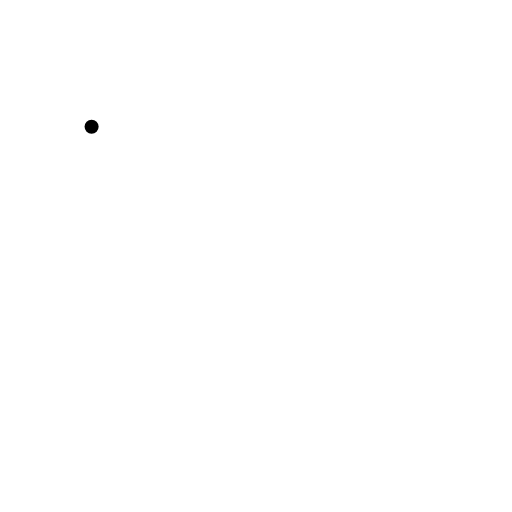
t = 0.00 s
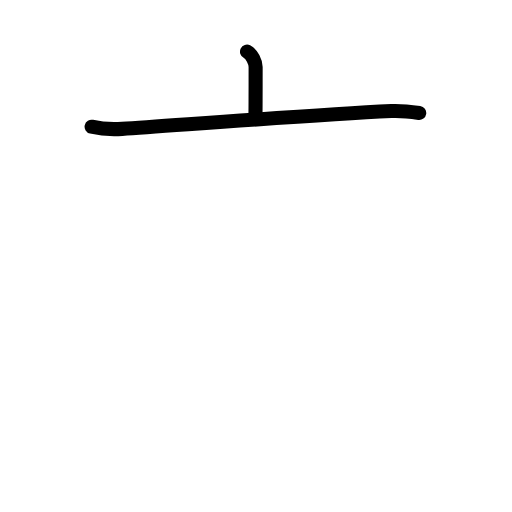
t = 1.63 s
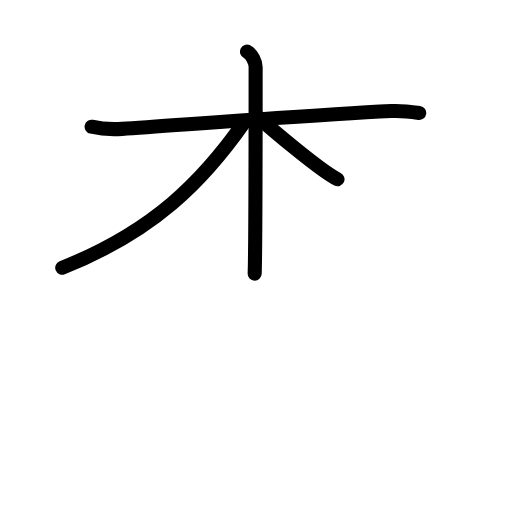
t = 3.25 s
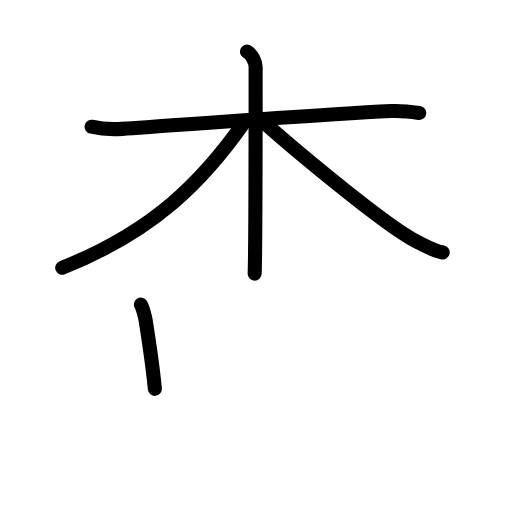
t = 4.75 s
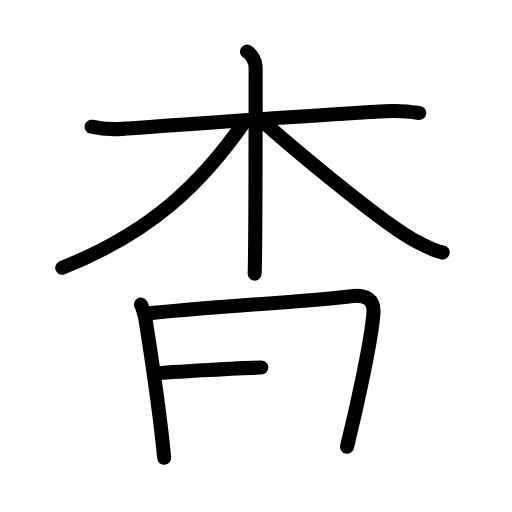
t = 6.50 s
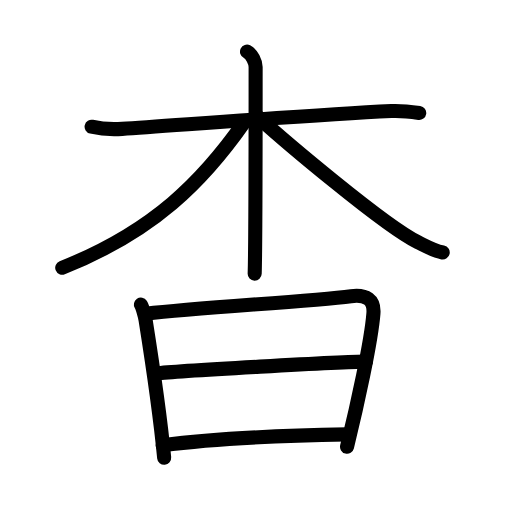
t = 8.00 s

The animated SVG that drew these frames (rendered in a browser with its animation timeline set to each time). Animation: 22 SMIL elements (animate=22); one cycle of 8.00 s.

<?xml version="1.0" encoding="UTF-8"?>
<!--
AniKanjiVG is licensed by CC-BY-SA Paul C. Sommerhoff (https://bitbucket.org/sommerhoff/anikanjivg).
AniKanjiVG uses KanjiVG which is licensed by CC-BY-SA Ulrich Apel (http://kanjivg.tagaini.net).
See also http://creativecommons.org/licenses/by-sa/3.0/
-->
<svg xmlns:kvg='http://kanjivg.tagaini.net' xmlns='http://www.w3.org/2000/svg' width='109' height='109' viewBox='0 0 109 109' style='fill:none;stroke:#000000;stroke-width:3;stroke-linecap:round;stroke-linejoin:round;' id="kvg:kanji_06773"><g id="kvg:06773" kvg:element="杳"><g id="kvg:06773-g1" kvg:element="木" kvg:position="top" kvg:radical="general"><path id="kvg:06773-s1" kvg:type="㇐" d="M19.5,26.98c1.98,0.46,4.23,0.61,6.51,0.46c11.6-0.76,39.76-2.91,57.3-3.8c2.26-0.11,3.68,0.08,5.94,0.41"><animate attributeName="d" begin="0.0s" dur="0.3333333333333333s" from="M19.5,26.98C19.5,26.98,19.5,26.98,19.5,26.98" to="M19.5,26.98c1.98,0.46,4.23,0.61,6.51,0.46" />
<animate attributeName="d" begin="0.3333333333333333s" dur="0.3333333333333333s" from="M19.5,26.98c1.98,0.46,4.23,0.61,6.51,0.46c0,0,0,0,0,0,0" to="M19.5,26.98c1.98,0.46,4.23,0.61,6.51,0.46c11.6-0.76,39.76-2.91,57.3-3.8" />
<animate attributeName="d" begin="0.6666666666666666s" dur="0.3333333333333333s" from="M19.5,26.98c1.98,0.46,4.23,0.61,6.51,0.46c11.6-0.76,39.76-2.91,57.3-3.8c0,0,0,0,0,0,0" to="M19.5,26.98c1.98,0.46,4.23,0.61,6.51,0.46c11.6-0.76,39.76-2.91,57.3-3.8c2.26-0.11,3.68,0.08,5.94,0.41" />
</path>
<path id="kvg:06773-s2" kvg:type="㇑" d="M52.59,11c1.02,0.5,1.83,2.22,1.83,3.25c0,10.5,0,37.75-0.2,44"><animate attributeName="d" begin="1.0s" dur="0.5s" from="M52.59,11C52.59,11,52.59,11,52.59,11" to="M52.59,11c1.02,0.5,1.83,2.22,1.83,3.25" />
<animate attributeName="d" begin="1.5s" dur="0.5s" from="M52.59,11c1.02,0.5,1.83,2.22,1.83,3.25c0,0,0,0,0,0,0" to="M52.59,11c1.02,0.5,1.83,2.22,1.83,3.25c0,10.5,0,37.75-0.2,44" />
<animate attributeName="d" begin="0s" dur="1.0s" from="M-100,-100" to="M-100,-100" />
</path>
<path id="kvg:06773-s3" kvg:type="㇒" d="M52,26c-8.75,12.5-19.25,23.25-38.75,31"><animate attributeName="d" begin="2.0s" dur="1.0s" from="M52,26C52,26,52,26,52,26" to="M52,26c-8.75,12.5-19.25,23.25-38.75,31" />
<animate attributeName="d" begin="0s" dur="2.0s" from="M-100,-100" to="M-100,-100" />
</path>
<path id="kvg:06773-s4" kvg:type="㇏" d="M54.75,24.75c5.5,5,27,23.25,34.2,26.81c2.02,1,3.45,1.82,5.3,2.19"><animate attributeName="d" begin="3.0s" dur="0.5s" from="M54.75,24.75C54.75,24.75,54.75,24.75,54.75,24.75" to="M54.75,24.75c5.5,5,27,23.25,34.2,26.81" />
<animate attributeName="d" begin="3.5s" dur="0.5s" from="M54.75,24.75c5.5,5,27,23.25,34.2,26.81c0,0,0,0,0,0,0" to="M54.75,24.75c5.5,5,27,23.25,34.2,26.81c2.02,1,3.45,1.82,5.3,2.19" />
<animate attributeName="d" begin="0s" dur="3.0s" from="M-100,-100" to="M-100,-100" />
</path>
</g>
<g id="kvg:06773-g2" kvg:element="日" kvg:position="bottom"><path id="kvg:06773-s5" kvg:type="㇑" d="M29.99,64.86c0.34,0.51,0.9,2.56,1,3.24c1.11,7,3.01,19.43,3.96,29.36"><animate attributeName="d" begin="4.0s" dur="0.5s" from="M29.99,64.86C29.99,64.86,29.99,64.86,29.99,64.86" to="M29.99,64.86c0.34,0.51,0.9,2.56,1,3.24" />
<animate attributeName="d" begin="4.5s" dur="0.5s" from="M29.99,64.86c0.34,0.51,0.9,2.56,1,3.24c0,0,0,0,0,0,0" to="M29.99,64.86c0.34,0.51,0.9,2.56,1,3.24c1.11,7,3.01,19.43,3.96,29.36" />
<animate attributeName="d" begin="0s" dur="4.0s" from="M-100,-100" to="M-100,-100" />
</path>
<path id="kvg:06773-s6" kvg:type="㇕a" d="M31.08,66.79c11.9-1.34,34.77-2.62,43.65-3.74c3.26-0.41,4.99,0.77,4.77,3.66c-0.47,6.03-3.5,19.79-5.62,28.4"><animate attributeName="d" begin="5.0s" dur="0.3333333333333333s" from="M31.08,66.79C31.08,66.79,31.08,66.79,31.08,66.79" to="M31.08,66.79c11.9-1.34,34.77-2.62,43.65-3.74" />
<animate attributeName="d" begin="5.333333333333333s" dur="0.3333333333333333s" from="M31.08,66.79c11.9-1.34,34.77-2.62,43.65-3.74c0,0,0,0,0,0,0" to="M31.08,66.79c11.9-1.34,34.77-2.62,43.65-3.74c3.26-0.41,4.99,0.77,4.77,3.66" />
<animate attributeName="d" begin="5.666666666666667s" dur="0.3333333333333333s" from="M31.08,66.79c11.9-1.34,34.77-2.62,43.65-3.74c3.26-0.41,4.99,0.77,4.77,3.66c0,0,0,0,0,0,0" to="M31.08,66.79c11.9-1.34,34.77-2.62,43.65-3.74c3.26-0.41,4.99,0.77,4.77,3.66c-0.47,6.03-3.5,19.79-5.62,28.4" />
<animate attributeName="d" begin="0s" dur="5.0s" from="M-100,-100" to="M-100,-100" />
</path>
<path id="kvg:06773-s7" kvg:type="㇐a" d="M33.34,79.5c3.88-0.52,39.91-2.5,44.57-2.51"><animate attributeName="d" begin="6.0s" dur="1.0s" from="M33.34,79.5C33.34,79.5,33.34,79.5,33.34,79.5" to="M33.34,79.5c3.88-0.52,39.91-2.5,44.57-2.51" />
<animate attributeName="d" begin="0s" dur="6.0s" from="M-100,-100" to="M-100,-100" />
</path>
<path id="kvg:06773-s8" kvg:type="㇐a" d="M34.64,94.79c10.38-1.37,26.24-2.08,39.24-2.32"><animate attributeName="d" begin="7.0s" dur="1.0s" from="M34.64,94.79C34.64,94.79,34.64,94.79,34.64,94.79" to="M34.64,94.79c10.38-1.37,26.24-2.08,39.24-2.32" />
<animate attributeName="d" begin="0s" dur="7.0s" from="M-100,-100" to="M-100,-100" />
</path>
</g>
</g>
</svg>
